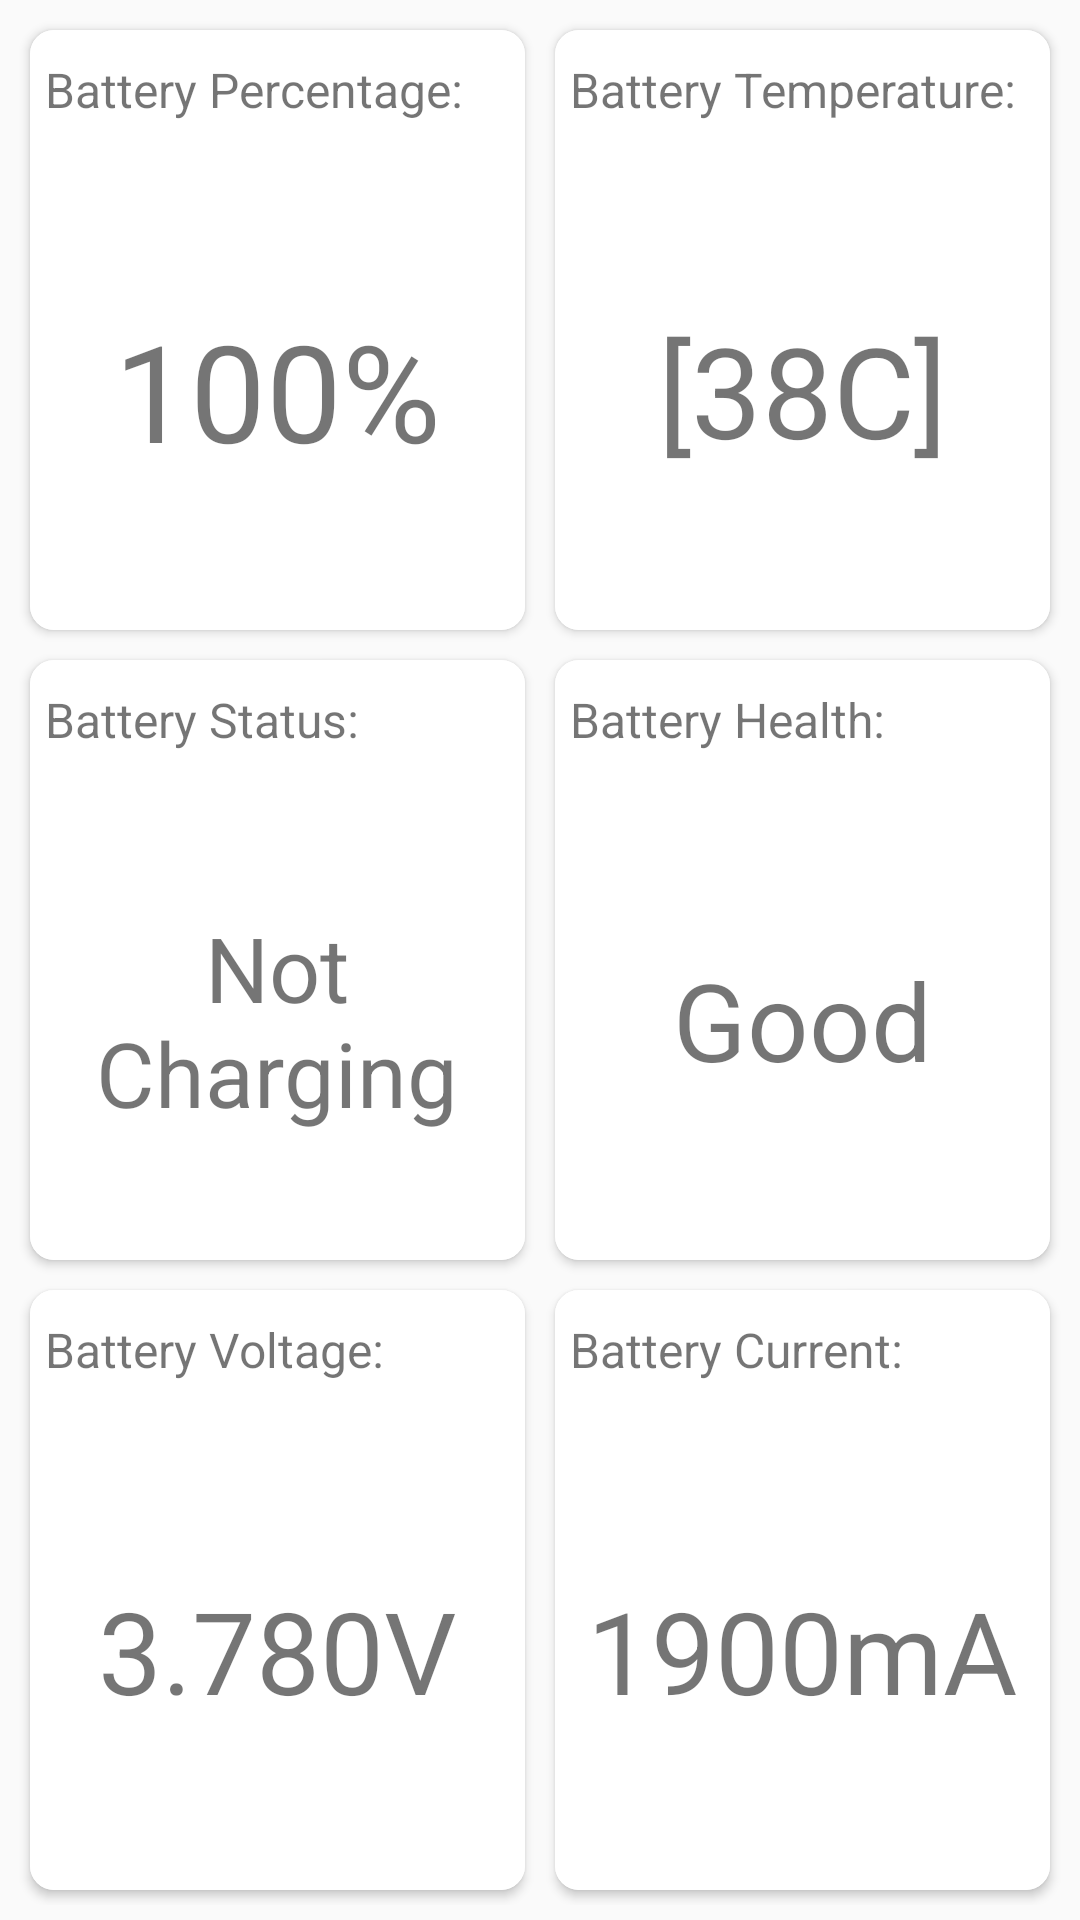

Produce the Android XML layout that renders to this screen, including the resource entries it uses.
<!-- AndroidManifest.xml: application theme AppTheme -->
<!-- res/layout/activity_main.xml -->
<?xml version="1.0" encoding="utf-8"?>
<android.support.constraint.ConstraintLayout xmlns:android="http://schemas.android.com/apk/res/android"
    xmlns:app="http://schemas.android.com/apk/res-auto"
    xmlns:tools="http://schemas.android.com/tools"
    android:id="@+id/activity_main"
    android:layout_width="match_parent"
    android:layout_height="match_parent"
    android:background="@color/defaultBackground"
    android:padding="5dp"
    tools:context="com.pola_do.batterymonitor.MainActivity">

    <android.support.v7.widget.CardView
        android:id="@+id/cardView2"
        android:layout_width="0dp"
        android:layout_height="0dp"
        android:layout_margin="5dp"
        android:layout_marginTop="5dp"
        app:cardCornerRadius="8dp"
        app:layout_constraintBottom_toTopOf="@+id/cardView4"
        app:layout_constraintHorizontal_weight="1"
        app:layout_constraintLeft_toLeftOf="parent"
        app:layout_constraintRight_toLeftOf="@+id/cardView3"
        app:layout_constraintTop_toTopOf="parent"
        app:layout_constraintVertical_weight="1">

        <LinearLayout
            android:layout_width="match_parent"
            android:layout_height="match_parent"
            android:background="?attr/selectableItemBackground"
            android:clickable="true"
            android:orientation="vertical">

            <TextView
                android:id="@+id/tv_percentage_text"
                android:layout_width="match_parent"
                android:layout_height="0dp"
                android:layout_weight="1"
                android:background="@color/colorPrimary2"
                android:gravity="center_vertical"
                android:paddingLeft="5dp"
                android:text="Battery Percentage:"
                android:textSize="16sp" />

            <TextView
                android:id="@+id/tv_percentage"
                android:layout_width="match_parent"
                android:layout_height="0dp"
                android:layout_weight="4"
                android:background="@color/colorPrimary2"
                android:gravity="center"
                android:text="100%"
                android:textSize="45sp" />
        </LinearLayout>
    </android.support.v7.widget.CardView>

    <android.support.v7.widget.CardView
        android:id="@+id/cardView3"
        android:layout_width="0dp"
        android:layout_height="0dp"
        android:layout_margin="5dp"
        android:layout_marginTop="5dp"
        app:cardCornerRadius="8dp"
        app:layout_constraintBottom_toTopOf="@+id/cardView5"
        app:layout_constraintHorizontal_weight="1"
        app:layout_constraintLeft_toRightOf="@+id/cardView2"
        app:layout_constraintRight_toRightOf="parent"
        app:layout_constraintTop_toTopOf="parent"
        app:layout_constraintVertical_weight="1">

        <LinearLayout
            android:layout_width="match_parent"
            android:layout_height="match_parent"
            android:background="?attr/selectableItemBackground"
            android:clickable="true"
            android:orientation="vertical">

            <TextView
                android:layout_width="match_parent"
                android:layout_height="0dp"
                android:layout_weight="1"
                android:background="@color/colorPrimary2"
                android:gravity="center_vertical"
                android:padding="5dp"
                android:text="Battery Temperature:"
                android:textSize="16sp" />

            <TextView
                android:id="@+id/tv_temprature"
                android:layout_width="match_parent"
                android:layout_height="0dp"
                android:layout_weight="4"
                android:background="@color/colorPrimary2"
                android:gravity="center"
                android:padding="5dp"
                android:text="[38C]"
                android:textSize="42sp" />
        </LinearLayout>
    </android.support.v7.widget.CardView>

    <android.support.v7.widget.CardView
        android:id="@+id/cardView4"
        android:layout_width="0dp"
        android:layout_height="0dp"
        android:layout_margin="5dp"
        app:cardCornerRadius="8dp"
        app:layout_constraintBottom_toTopOf="@+id/cardView6"
        app:layout_constraintHorizontal_weight="1"
        app:layout_constraintLeft_toLeftOf="parent"
        app:layout_constraintRight_toLeftOf="@+id/cardView5"
        app:layout_constraintTop_toBottomOf="@+id/cardView2"
        app:layout_constraintVertical_weight="1">


        <LinearLayout
            android:layout_width="match_parent"
            android:layout_height="match_parent"
            android:background="?attr/selectableItemBackground"
            android:clickable="true"
            android:orientation="vertical">

            <TextView
                android:layout_width="match_parent"
                android:layout_height="0dp"
                android:layout_weight="1"
                android:background="@color/colorPrimary2"
                android:gravity="center_vertical"
                android:padding="5dp"
                android:text="Battery Status:"
                android:textSize="16sp" />

            <TextView
                android:id="@+id/tv_status"
                android:layout_width="match_parent"
                android:layout_height="0dp"
                android:layout_weight="4"
                android:background="@color/colorPrimary2"
                android:gravity="center"
                android:padding="5dp"
                android:text="Not Charging"
                android:textSize="30sp" />
        </LinearLayout>
    </android.support.v7.widget.CardView>

    <android.support.v7.widget.CardView
        android:id="@+id/cardView5"
        android:layout_width="0dp"
        android:layout_height="0dp"
        android:layout_margin="5dp"
        android:layout_marginBottom="5dp"
        app:cardCornerRadius="8dp"
        app:layout_constraintBottom_toTopOf="@+id/cardView7"
        app:layout_constraintHorizontal_weight="1"
        app:layout_constraintLeft_toRightOf="@+id/cardView4"
        app:layout_constraintRight_toRightOf="parent"
        app:layout_constraintTop_toBottomOf="@+id/cardView3"
        app:layout_constraintVertical_weight="1">


        <LinearLayout
            android:layout_width="match_parent"
            android:layout_height="match_parent"
            android:background="?attr/selectableItemBackground"
            android:clickable="true"
            android:orientation="vertical">

            <TextView
                android:layout_width="match_parent"
                android:layout_height="0dp"
                android:layout_weight="1"
                android:background="@color/colorPrimary2"
                android:gravity="center_vertical"
                android:padding="5dp"
                android:text="Battery Health:"
                android:textSize="16sp" />

            <TextView
                android:id="@+id/tv_health"
                android:layout_width="match_parent"
                android:layout_height="0dp"
                android:layout_weight="4"
                android:background="@color/colorPrimary2"
                android:gravity="center"
                android:padding="5dp"
                android:text="Good"
                android:textSize="36sp" />
        </LinearLayout>
    </android.support.v7.widget.CardView>

    <android.support.v7.widget.CardView
        android:id="@+id/cardView6"
        android:layout_width="0dp"
        android:layout_height="0dp"
        android:layout_margin="5dp"
        android:layout_marginBottom="5dp"
        app:cardCornerRadius="8dp"
        app:layout_constraintBottom_toBottomOf="parent"
        app:layout_constraintHorizontal_weight="1"
        app:layout_constraintLeft_toLeftOf="parent"
        app:layout_constraintRight_toLeftOf="@+id/cardView7"
        app:layout_constraintTop_toBottomOf="@+id/cardView4"
        app:layout_constraintVertical_weight="1">


        <LinearLayout
            android:layout_width="match_parent"
            android:layout_height="match_parent"
            android:background="?attr/selectableItemBackground"
            android:clickable="true"
            android:orientation="vertical">

            <TextView
                android:layout_width="match_parent"
                android:layout_height="0dp"
                android:layout_weight="1"
                android:background="@color/colorPrimary2"
                android:gravity="center_vertical"
                android:padding="5dp"
                android:text="Battery Voltage:"
                android:textSize="16sp" />

            <TextView
                android:id="@+id/tv_voltage"
                android:layout_width="match_parent"
                android:layout_height="0dp"
                android:layout_weight="4"
                android:background="@color/colorPrimary2"
                android:gravity="center"
                android:padding="5dp"
                android:text="3.780V"
                android:textSize="38sp" />
        </LinearLayout>
    </android.support.v7.widget.CardView>

    <android.support.v7.widget.CardView
        android:id="@+id/cardView7"
        android:layout_width="0dp"
        android:layout_height="0dp"
        android:layout_margin="5dp"
        android:layout_marginBottom="5dp"
        app:cardCornerRadius="8dp"
        app:layout_constraintBottom_toBottomOf="parent"
        app:layout_constraintHorizontal_weight="1"
        app:layout_constraintLeft_toRightOf="@+id/cardView6"
        app:layout_constraintRight_toRightOf="parent"
        app:layout_constraintTop_toBottomOf="@+id/cardView5"
        app:layout_constraintVertical_weight="1">


        <LinearLayout
            android:layout_width="match_parent"
            android:layout_height="match_parent"
            android:background="?attr/selectableItemBackground"
            android:clickable="true"
            android:orientation="vertical">

            <TextView
                android:layout_width="match_parent"
                android:layout_height="0dp"
                android:layout_weight="1"
                android:background="@color/colorPrimary2"
                android:gravity="center_vertical"
                android:padding="5dp"
                android:text="Battery Current:"
                android:textSize="16sp" />

            <TextView
                android:id="@+id/tv_current"
                android:layout_width="match_parent"
                android:layout_height="0dp"
                android:layout_weight="4"
                android:background="@color/colorPrimary2"
                android:gravity="center"
                android:padding="5dp"
                android:text="1900mA"
                android:textSize="38sp" />
        </LinearLayout>
    </android.support.v7.widget.CardView>
</android.support.constraint.ConstraintLayout>
<!-- resources referenced by this layout -->
<resources>
  <color name="colorPrimary2">#FFFFFF</color>
  <color name="defaultBackground">#FAFAFA</color>
  <style name="AppTheme" parent="Theme.AppCompat.Light.DarkActionBar">
          <item name="colorPrimary">@color/colorPrimary2</item>
          <item name="colorPrimaryDark">@color/colorPrimaryDark2</item>
          <item name="android:windowLightStatusBar" tools:targetApi="m">true</item>
          <item name="actionBarTheme">@style/AppBaseTheme.Toolbar</item>
      </style>
  <color name="colorPrimaryDark2">#FFFFFF</color>
  <style name="AppBaseTheme.Toolbar" parent="Widget.AppCompat.ActionBar.Solid">
          <item name="android:textColorPrimary">@color/colorGray</item>
          <item name="colorControlNormal">@color/colorGray</item>
      </style>
  <color name="colorGray">#302f2f</color>
</resources>
